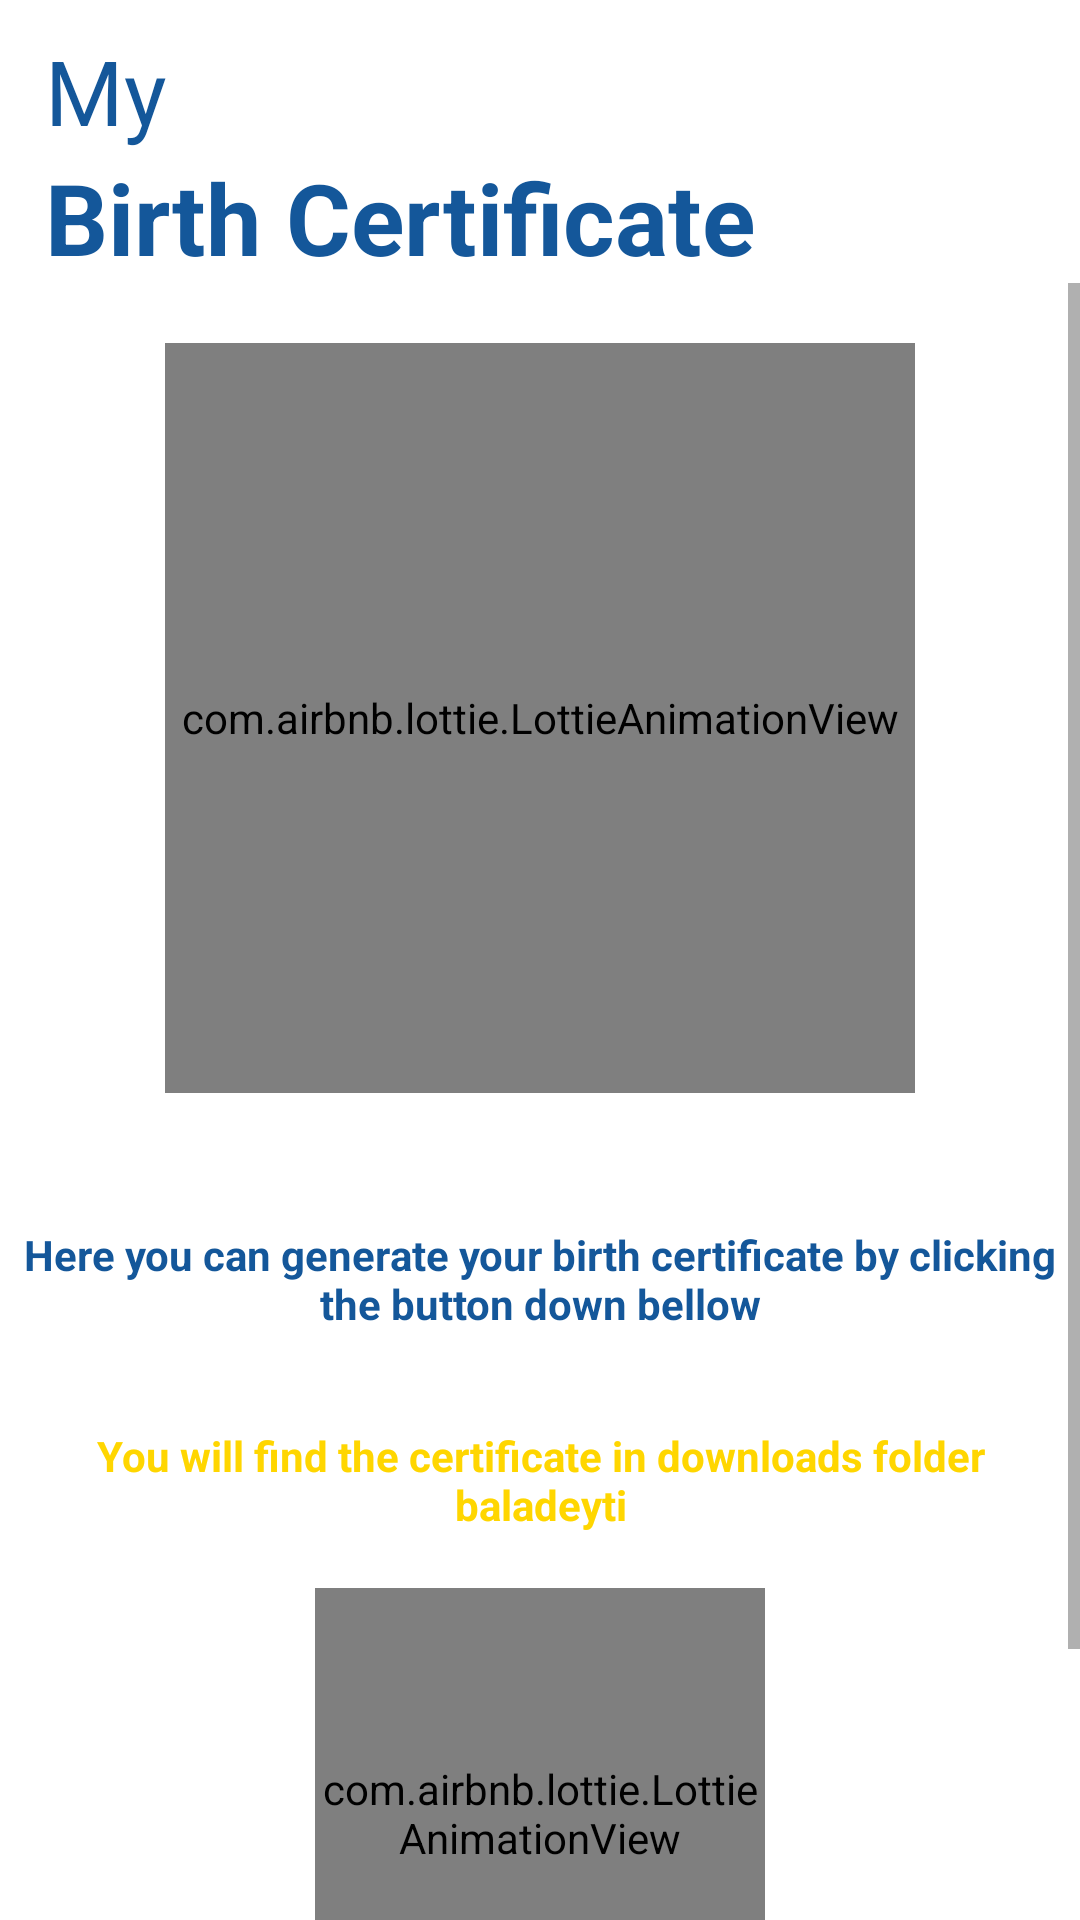

Reconstruct the res/layout file that produces this screen, plus the resources it refers to.
<!-- AndroidManifest.xml: application theme Theme.Baladeyti -->
<!-- res/layout/fragment_extrait.xml -->
<RelativeLayout xmlns:android="http://schemas.android.com/apk/res/android"
    xmlns:tools="http://schemas.android.com/tools"
    android:layout_width="match_parent"
    android:layout_height="match_parent"
    xmlns:app="http://schemas.android.com/apk/res-auto"
    android:orientation="vertical"
    android:layout_gravity="center">
    <LinearLayout
        android:orientation="vertical"
        android:layout_width="match_parent"
        android:layout_height="wrap_content">
        <LinearLayout
            android:orientation="vertical"
            android:layout_width="match_parent"
            android:layout_height="wrap_content">

            <LinearLayout
                android:orientation="vertical"
                android:layout_marginTop="10dp"
                android:layout_width="match_parent"
                android:layout_height="wrap_content">
                <TextView
                    android:text="My"
                    android:textColor="@color/primary"
                    android:textSize="30sp"
                    android:textStyle="normal"
                    android:layout_marginStart="15dp"
                    android:layout_width="match_parent"
                    android:layout_height="wrap_content"/>
                <TextView
                    android:text="Birth Certificate"
                    android:textColor="@color/primary"
                    android:textSize="33sp"
                    android:textStyle="bold"
                    android:layout_marginStart="15dp"
                    android:layout_width="match_parent"
                    android:layout_height="wrap_content"/>
            </LinearLayout>
        </LinearLayout>

        <ScrollView
            android:layout_width="match_parent"
            android:layout_height="wrap_content">
            <LinearLayout
                android:orientation="vertical"
                android:layout_width="match_parent"
                android:layout_height="wrap_content">


                <com.airbnb.lottie.LottieAnimationView
                    android:layout_margin="20dp"
                    android:id="@+id/animationNoreponse"
                    android:layout_width="250dp"
                    android:layout_height="250dp"
                    android:layout_gravity="center"
                    android:scaleType="centerCrop"
                    app:lottie_rawRes="@raw/certificate" />

                <TextView
                    android:id="@+id/textView2"
                    android:layout_width="match_parent"
                    android:layout_height="60dp"
                    android:layout_below="@id/animationNoreponse"
                    android:layout_centerHorizontal="true"
                    android:layout_marginStart="5dp"
                    android:layout_marginTop="12dp"
                    android:layout_marginEnd="5dp"
                    android:layout_marginBottom="5dp"
                    android:gravity="center_horizontal|center_vertical"
                    android:text="Here you can generate your birth certificate by clicking               the button down bellow"
                    android:textColor="@color/primary"
                    android:textStyle="bold" />

                <TextView
                    android:id="@+id/textView3"
                    android:layout_width="match_parent"
                    android:layout_height="60dp"
                    android:layout_below="@id/animationNoreponse"
                    android:layout_centerHorizontal="true"
                    android:layout_marginStart="5dp"
                    android:layout_marginTop="2dp"
                    android:layout_marginEnd="5dp"
                    android:layout_marginBottom="5dp"
                    android:gravity="center_horizontal|center_vertical"
                    android:text="You will find the certificate in downloads folder baladeyti"
                    android:textColor="#FFD600"
                    android:textStyle="bold" />

                <com.airbnb.lottie.LottieAnimationView
                    android:id="@+id/animationArrow"
                    android:layout_margin="1dp"
                    android:layout_gravity="center"
                    android:layout_width="150dp"
                    android:layout_height="150dp"
                    android:scaleType="centerCrop"
                    app:lottie_rawRes="@raw/arrow_down" />

                <Button
                    android:layout_margin="10dp"
                    android:layout_width="wrap_content"
                    android:layout_height="wrap_content"
                    android:id="@+id/confirm"
                    android:text="Generate birth certificate"
                    android:layout_gravity="center_horizontal"
                    />

            </LinearLayout>


        </ScrollView>


    </LinearLayout>




</RelativeLayout>
<!-- resources referenced by this layout -->
<resources>
  <color name="primary">#14579a</color>
  <style name="Theme.Baladeyti" parent="Theme.MaterialComponents.DayNight.DarkActionBar">
          
          <item name="colorPrimary">@color/primary</item>
          <item name="colorPrimaryVariant">@color/secondary</item>
          <item name="colorOnPrimary">@color/white</item>
          
          <item name="colorSecondary">@color/tertiary</item>
          <item name="colorSecondaryVariant">@color/quaternary</item>
          <item name="colorOnSecondary">@color/black</item>
          
          <item name="android:statusBarColor" tools:targetApi="l">?attr/colorPrimaryVariant</item>
          
  
  
      </style>
  <color name="secondary">#f0f1f2</color>
  <color name="white">#FFFFFFFF</color>
  <color name="tertiary">#b53bda</color>
  <color name="quaternary">#8fa4b6</color>
  <color name="black">#FF000000</color>
</resources>
